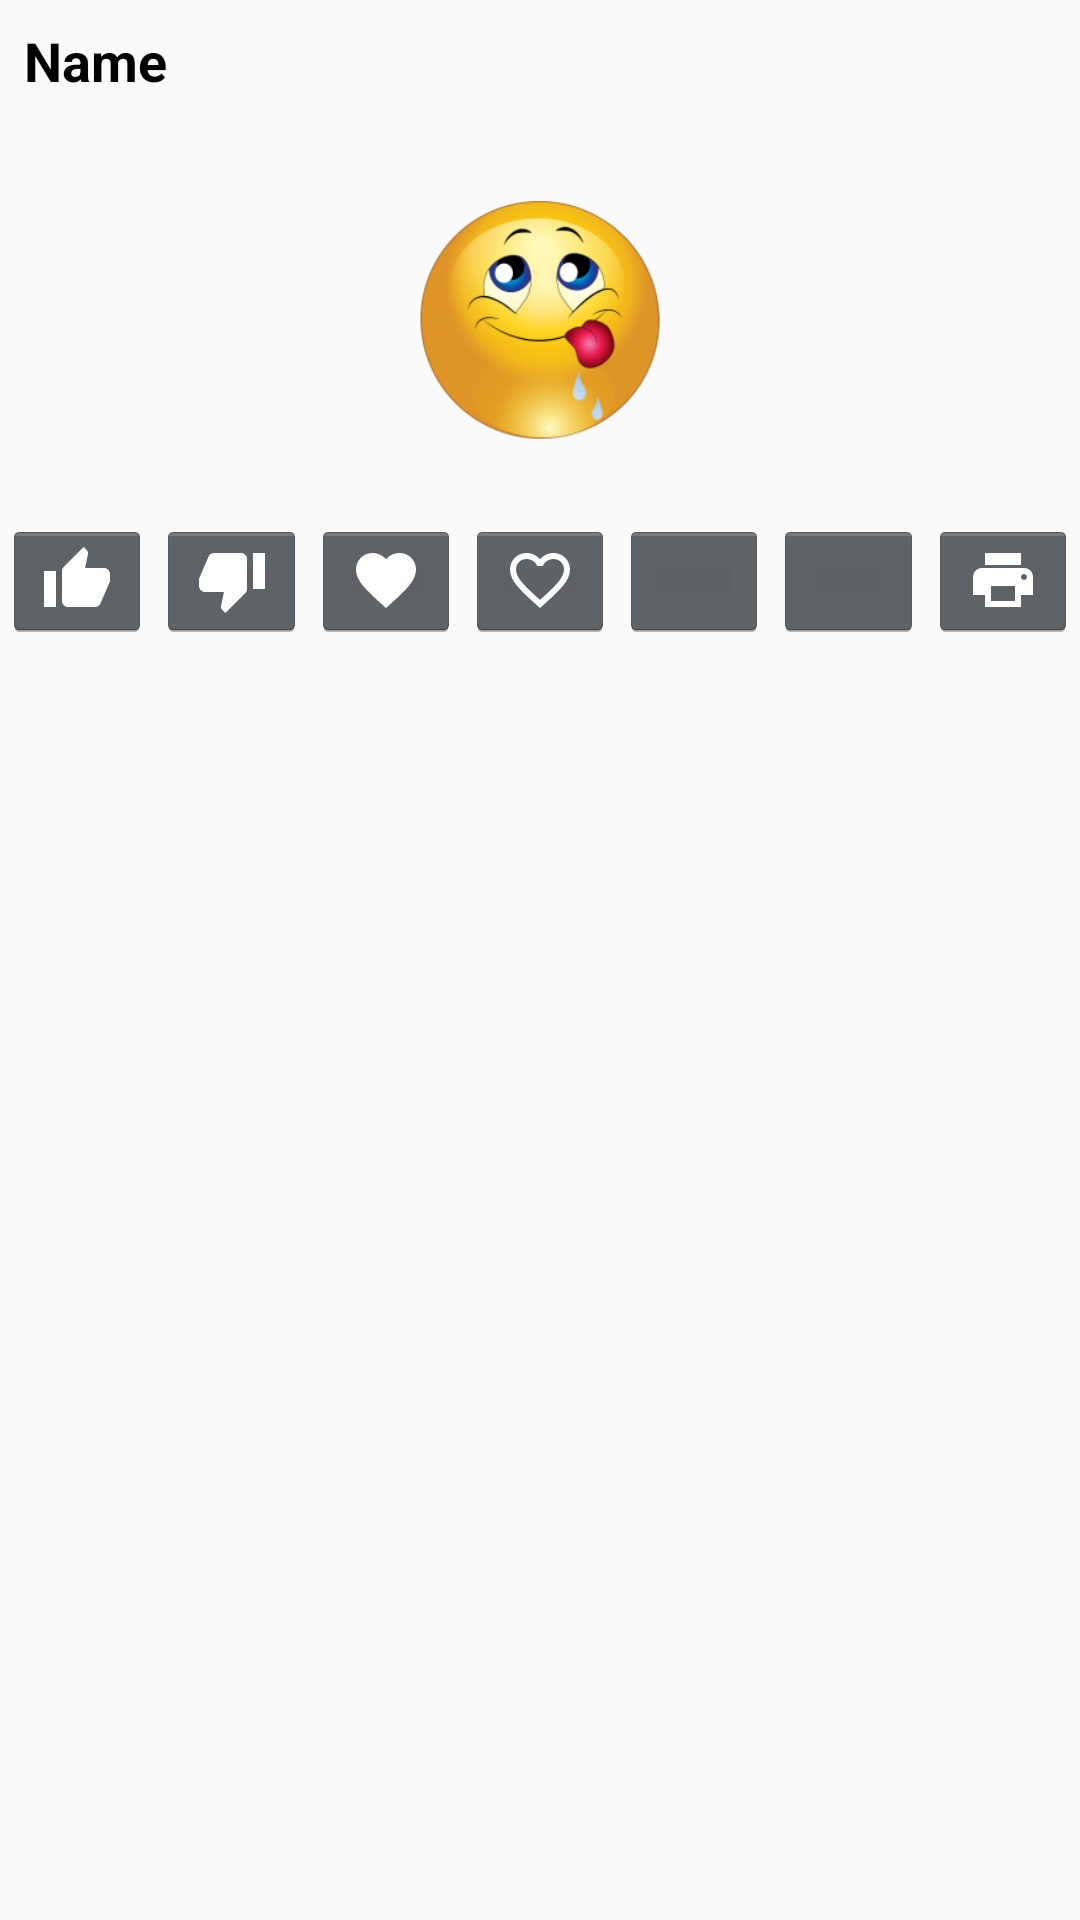

Write the Android layout XML for this screen, with the resource values it uses.
<!-- AndroidManifest.xml: application theme AppTheme -->
<!-- res/layout/recipe_second_navigation_fragment_all_purpose_item.xml -->
<?xml version="1.0" encoding="utf-8"?>
<android.support.constraint.ConstraintLayout xmlns:android="http://schemas.android.com/apk/res/android"
    xmlns:app="http://schemas.android.com/apk/res-auto"
    android:layout_width="match_parent"
    android:layout_height="wrap_content">

    <TextView
        android:id="@+id/textView_recipe_name"
        style="@style/best_meal_textview"
        android:layout_marginStart="8dp"
        android:layout_marginTop="8dp"
        android:layout_marginEnd="8dp"
        android:text="@string/label_name"
        android:textStyle="bold"
        app:layout_constraintEnd_toEndOf="parent"
        app:layout_constraintHorizontal_bias="0.0"
        app:layout_constraintStart_toStartOf="parent"
        app:layout_constraintTop_toTopOf="parent" />

    <ImageView
        android:id="@+id/imageView_recipePhoto"
        android:layout_width="match_parent"
        android:layout_height="133dp"
        android:layout_margin="8dp"
        android:layout_marginStart="8dp"
        android:layout_marginTop="8dp"
        android:layout_marginEnd="8dp"
        android:contentDescription="@string/content_description_app_task"
        android:scaleType="fitCenter"
        android:src="@mipmap/ic_recipe_photo"
        app:layout_constraintEnd_toEndOf="parent"
        app:layout_constraintHorizontal_bias="1.0"
        app:layout_constraintStart_toStartOf="parent"
        app:layout_constraintTop_toBottomOf="@+id/textView_RecipeNumber" />

    <TextView
        android:id="@+id/textView_RecipeAuthor"
        style="@style/best_meal_textview"
        android:layout_marginStart="8dp"
        android:layout_marginTop="8dp"
        android:layout_marginEnd="8dp"
        android:text="@string/label_author"
        android:visibility="invisible"
        app:layout_constraintEnd_toEndOf="parent"
        app:layout_constraintHorizontal_bias="0.0"
        app:layout_constraintStart_toStartOf="parent"
        app:layout_constraintTop_toTopOf="parent" />

    <TextView
        android:id="@+id/textView_RecipeStatus"
        style="@style/best_meal_textview"
        android:layout_marginStart="8dp"
        android:layout_marginTop="8dp"
        android:layout_marginEnd="8dp"
        android:text="@string/label_status"
        android:visibility="invisible"
        app:layout_constraintEnd_toEndOf="parent"
        app:layout_constraintStart_toStartOf="parent"
        app:layout_constraintTop_toTopOf="parent" />

    <TextView
        android:id="@+id/textView_RecipePhoto"
        style="@style/best_meal_textview"
        android:layout_marginStart="8dp"
        android:layout_marginTop="8dp"
        android:layout_marginEnd="8dp"
        android:text="@string/label_photo"
        android:visibility="invisible"
        app:layout_constraintEnd_toEndOf="parent"
        app:layout_constraintStart_toStartOf="parent"
        app:layout_constraintTop_toTopOf="@+id/divider_vertical_a" />

    <TextView
        android:id="@+id/textView_RecipeNumber"
        style="@style/best_meal_textview"
        android:layout_marginStart="8dp"
        android:layout_marginTop="8dp"
        android:layout_marginEnd="8dp"
        android:text="@string/layout_fake_value_10"
        android:visibility="invisible"
        app:layout_constraintEnd_toEndOf="parent"
        app:layout_constraintStart_toStartOf="parent"
        app:layout_constraintTop_toTopOf="parent" />

    <View
        android:id="@+id/divider_horizontal_a"
        android:layout_width="0dp"
        android:layout_height="0dp"
        android:background="?android:attr/listDivider"
        app:layout_constraintEnd_toEndOf="parent"
        app:layout_constraintHorizontal_bias="0.0"
        app:layout_constraintStart_toStartOf="parent"
        app:layout_constraintTop_toBottomOf="@+id/textView_RecipeNumber" />

    <View
        android:id="@+id/divider_horizontal_b"
        android:layout_width="0dp"
        android:layout_height="0dp"
        android:background="?android:attr/listDivider"
        app:layout_constraintEnd_toEndOf="parent"
        app:layout_constraintHorizontal_bias="0.0"
        app:layout_constraintStart_toStartOf="parent"
        app:layout_constraintTop_toBottomOf="@+id/imageView_recipePhoto" />

    <View
        android:id="@+id/divider_vertical_a"
        android:layout_width="0dp"
        android:layout_height="0dp"
        android:background="?android:attr/listDivider"
        app:layout_constraintEnd_toEndOf="parent"
        app:layout_constraintStart_toStartOf="parent"
        app:layout_constraintTop_toTopOf="parent" />

    <View
        android:id="@+id/divider_horizontal_c"
        android:layout_width="0dp"
        android:layout_height="0dp"
        android:layout_marginTop="40dp"
        android:background="?android:attr/listDivider"
        app:layout_constraintEnd_toEndOf="parent"
        app:layout_constraintHorizontal_bias="0.0"
        app:layout_constraintStart_toStartOf="parent"
        app:layout_constraintTop_toBottomOf="@+id/divider_horizontal_b" />

    <ImageButton
        android:id="@+id/imageButton_approve"
        style="@android:style/Widget.Holo.ImageButton"
        android:layout_width="0dp"
        android:layout_height="0dp"
        android:layout_marginStart="1dp"
        android:layout_marginEnd="1dp"
        android:contentDescription="@string/content_description_button_approve"
        android:src="@drawable/ic_recipe_approved_white_24dp"
        app:layout_constraintBottom_toBottomOf="@+id/divider_horizontal_c"
        app:layout_constraintEnd_toStartOf="@+id/imageButton_reprove"
        app:layout_constraintStart_toStartOf="parent"
        app:layout_constraintTop_toBottomOf="@+id/divider_horizontal_b" />

    <ImageButton
        android:id="@+id/imageButton_reprove"
        style="@android:style/Widget.Holo.ImageButton"
        android:layout_width="0dp"
        android:layout_height="0dp"
        android:layout_marginStart="1dp"
        android:layout_marginEnd="1dp"
        android:contentDescription="@string/content_description_button_reprove"
        android:src="@drawable/ic_recipe_reproved_white_24dp"
        app:layout_constraintBottom_toTopOf="@+id/divider_horizontal_c"
        app:layout_constraintEnd_toStartOf="@+id/imageButton_like"
        app:layout_constraintStart_toEndOf="@+id/imageButton_approve"
        app:layout_constraintTop_toBottomOf="@+id/divider_horizontal_b" />

    <ImageButton
        android:id="@+id/imageButton_like"
        style="@android:style/Widget.Holo.ImageButton"
        android:layout_width="0dp"
        android:layout_height="0dp"
        android:layout_marginStart="1dp"
        android:layout_marginEnd="1dp"
        android:contentDescription="@string/content_description_button_like"
        android:src="@drawable/ic_recipe_like_white_24dp"
        app:layout_constraintBottom_toTopOf="@+id/divider_horizontal_c"
        app:layout_constraintEnd_toStartOf="@+id/imageButton_dislike"
        app:layout_constraintStart_toEndOf="@+id/imageButton_reprove"
        app:layout_constraintTop_toBottomOf="@+id/divider_horizontal_b" />

    <ImageButton
        android:id="@+id/imageButton_dislike"
        style="@android:style/Widget.Holo.ImageButton"
        android:layout_width="0dp"
        android:layout_height="0dp"
        android:layout_marginStart="1dp"
        android:layout_marginEnd="1dp"
        android:contentDescription="@string/content_description_button_dislike"
        android:src="@drawable/ic_recipe_dislike_white_24dp"
        app:layout_constraintBottom_toTopOf="@+id/divider_horizontal_c"
        app:layout_constraintEnd_toStartOf="@+id/imageButton_comment"
        app:layout_constraintStart_toEndOf="@+id/imageButton_like"
        app:layout_constraintTop_toBottomOf="@+id/divider_horizontal_b" />

    <ImageButton
        android:id="@+id/imageButton_comment"
        style="@android:style/Widget.Holo.ImageButton"
        android:layout_width="0dp"
        android:layout_height="0dp"
        android:layout_marginStart="1dp"
        android:layout_marginEnd="1dp"
        android:contentDescription="@string/content_description_button_comment"
        android:src="@drawable/ic_recipe_comment_white_24dp"
        app:layout_constraintBottom_toTopOf="@+id/divider_horizontal_c"
        app:layout_constraintEnd_toStartOf="@+id/imageButton_share"
        app:layout_constraintStart_toEndOf="@+id/imageButton_dislike"
        app:layout_constraintTop_toBottomOf="@+id/divider_horizontal_b" />

    <ImageButton
        android:id="@+id/imageButton_share"
        style="@android:style/Widget.Holo.ImageButton"
        android:layout_width="0dp"
        android:layout_height="0dp"
        android:layout_marginStart="1dp"
        android:layout_marginEnd="1dp"
        android:contentDescription="@string/content_description_button_share"
        android:src="@drawable/ic_recipe_share_white_24dp"
        app:layout_constraintBottom_toTopOf="@+id/divider_horizontal_c"
        app:layout_constraintEnd_toStartOf="@+id/imageButton_print"
        app:layout_constraintStart_toEndOf="@+id/imageButton_comment"
        app:layout_constraintTop_toBottomOf="@+id/divider_horizontal_b" />

    <ImageButton
        android:id="@+id/imageButton_print"
        style="@android:style/Widget.Holo.ImageButton"
        android:layout_width="0dp"
        android:layout_height="0dp"
        android:layout_marginStart="1dp"
        android:layout_marginEnd="1dp"
        android:contentDescription="@string/content_description_button_print"
        android:src="@drawable/ic_recipe_print_white_24dp"
        app:layout_constraintBottom_toTopOf="@+id/divider_horizontal_c"
        app:layout_constraintEnd_toEndOf="parent"
        app:layout_constraintStart_toEndOf="@+id/imageButton_share"
        app:layout_constraintTop_toBottomOf="@+id/divider_horizontal_b" />


</android.support.constraint.ConstraintLayout>
<!-- resources referenced by this layout -->
<resources>
  <!-- drawable ic_recipe_approved_white_24dp (drawable) -->
  <vector xmlns:android="http://schemas.android.com/apk/res/android"
      xmlns:tools="http://schemas.android.com/tools"
      android:width="24dp"
      android:height="24dp"
      android:autoMirrored="true"
      android:viewportWidth="24.0"
      android:viewportHeight="24.0"
      tools:targetApi="kitkat">
      <path
          android:fillColor="#ffffff"
          android:pathData="M1,21h4L5,9L1,9v12zM23,10c0,-1.1 -0.9,-2 -2,-2h-6.31l0.95,-4.57 0.03,-0.32c0,-0.41 -0.17,-0.79 -0.44,-1.06L14.17,1 7.59,7.59C7.22,7.95 7,8.45 7,9v10c0,1.1 0.9,2 2,2h9c0.83,0 1.54,-0.5 1.84,-1.22l3.02,-7.05c0.09,-0.23 0.14,-0.47 0.14,-0.73v-1.91l-0.01,-0.01L23,10z" />
  </vector>
  <!-- drawable ic_recipe_like_white_24dp (drawable) -->
  <vector xmlns:android="http://schemas.android.com/apk/res/android"
      xmlns:tools="http://schemas.android.com/tools"
      android:width="24dp"
      android:height="24dp"
      android:autoMirrored="true"
      android:viewportWidth="24.0"
      android:viewportHeight="24.0"
      tools:targetApi="kitkat">
      <path
          android:fillColor="#ffffff"
          android:pathData="M12,21.35l-1.45,-1.32C5.4,15.36 2,12.28 2,8.5 2,5.42 4.42,3 7.5,3c1.74,0 3.41,0.81 4.5,2.09C13.09,3.81 14.76,3 16.5,3 19.58,3 22,5.42 22,8.5c0,3.78 -3.4,6.86 -8.55,11.54L12,21.35z" />
  </vector>
  <!-- drawable ic_recipe_print_white_24dp (drawable) -->
  <vector xmlns:android="http://schemas.android.com/apk/res/android"
      android:width="24dp"
      android:height="24dp"
      android:autoMirrored="true"
      android:viewportWidth="24.0"
      android:viewportHeight="24.0">
      <path
          android:fillColor="#FFFFFF"
          android:pathData="M19,8L5,8c-1.66,0 -3,1.34 -3,3v6h4v4h12v-4h4v-6c0,-1.66 -1.34,-3 -3,-3zM16,19L8,19v-5h8v5zM19,12c-0.55,0 -1,-0.45 -1,-1s0.45,-1 1,-1 1,0.45 1,1 -0.45,1 -1,1zM18,3L6,3v4h12L18,3z" />
  </vector>
  <string name="content_description_app_task" translatable="false">app task</string>
  <string name="content_description_button_approve" translatable="false">button approve</string>
  <string name="content_description_button_comment" translatable="false">button comment</string>
  <string name="content_description_button_dislike" translatable="false">button dislike</string>
  <string name="content_description_button_like" translatable="false">button like</string>
  <string name="content_description_button_print" translatable="false">button print</string>
  <string name="content_description_button_reprove" translatable="false">button reprove</string>
  <string name="content_description_button_share" translatable="false">button share</string>
  <string name="label_author">Author</string>
  <string name="label_name">Name</string>
  <string name="label_photo">Photo</string>
  <string name="label_status">Status</string>
  <string name="layout_fake_value_10" translatable="false">12345</string>
  <style name="best_meal_textview">
          <item name="android:layout_width">0dp</item>
          <item name="android:layout_height">wrap_content</item>
          <item name="android:textColor">@color/colorBlack</item>
          <item name="android:textSize">18sp</item>
          <item name="android:textStyle">normal</item>
      </style>
  <style name="AppTheme" parent="Theme.AppCompat.Light.DarkActionBar">
          <item name="colorPrimary">@color/colorPrimary</item>
          <item name="colorPrimaryDark">@color/colorPrimaryDark</item>
          <item name="colorAccent">@color/colorAccent</item>
      </style>
  <color name="colorBlack">#000000</color>
  <color name="colorPrimary">#000000</color>
  <color name="colorPrimaryDark">#000000</color>
  <color name="colorAccent">#FF0000</color>
</resources>
